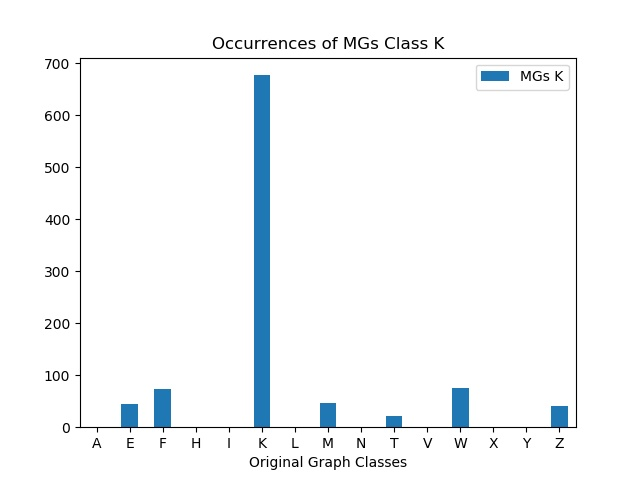

Data behind this chart, as committed beside it:
, MGs K
A, 0
E, 44
F, 73
H, 0
I, 0
K, 677
L, 0
M, 46
N, 0
T, 21
V, 0
W, 75
X, 0
Y, 0
Z, 41
